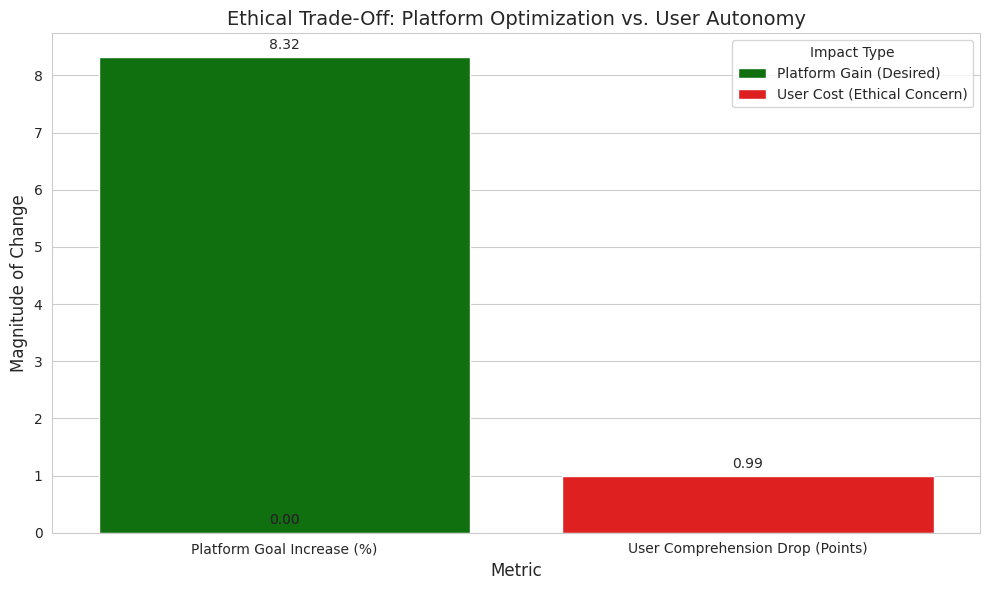

Generate this figure with matplotlib:
import pandas as pd
import numpy as np
import matplotlib.pyplot as plt
import seaborn as sns

# Set visual style
sns.set_style("whitegrid")

def simulate_data():
    """
    Simulates A/B test logs with engineered bias to represent a 'nudge' test.
    
    Returns:
        pd.DataFrame: Simulated audit data.
    """
    print("Simulating Audit Data...")
    
    # --- A/B Test Results Simulation ---
    n_users = 1000
    df_ab = pd.DataFrame({
        'UserID': range(1000, 1000 + n_users),
        'Test_Group': np.random.choice(['A', 'B'], size=n_users, p=[0.5, 0.5]),
        # Platform Goal: 25% base rate
        'Platform_Goal_Achieved': np.random.choice([0, 1], size=n_users, p=[0.75, 0.25]),
        # Comprehension: Base average of 7/10
        'User_Comprehension_Score': np.random.normal(loc=7, scale=1.5, size=n_users),
        # Feature scores (1-10 scale)
        'OptOut_Difficulty_Score': np.random.randint(1, 10, size=n_users),
        'Urgency_Messaging_Score': np.random.randint(1, 10, size=n_users),
    })

    # Inject bias for Test B (the 'nudge' test)
    # Test B has higher goal achievement and lower comprehension (the ethical cost)
    mask_b = df_ab['Test_Group'] == 'B'
    df_ab.loc[mask_b, 'Platform_Goal_Achieved'] = np.random.choice([0, 1], size=mask_b.sum(), p=[0.65, 0.35])
    df_ab.loc[mask_b, 'User_Comprehension_Score'] -= 1.0 
    df_ab.loc[mask_b, 'Urgency_Messaging_Score'] = df_ab.loc[mask_b, 'Urgency_Messaging_Score'].clip(1, 8) + 2.0
    
    # Clean up scores
    df_ab['User_Comprehension_Score'] = df_ab['User_Comprehension_Score'].clip(1, 10).round(1)
    df_ab['Urgency_Messaging_Score'] = df_ab['Urgency_Messaging_Score'].clip(1, 10)
    
    return df_ab

def calculate_autonomy_deficit(df: pd.DataFrame) -> pd.DataFrame:
    """
    Calculates the Nudge Autonomy Deficit (NAD) score based on weighted interface features.
    """
    print("Calculating Nudge Autonomy Deficit (NAD) Scores...")
    
    # Customizable Weights (The ethical framework)
    WEIGHTS = {
        'OptOut_Difficulty_Score': 0.4, 
        'Urgency_Messaging_Score': 0.5, # Combined weight for urgency and default bias
    }

    # NAD Score: Higher score = less user autonomy
    df['NAD_Score'] = (
        df['OptOut_Difficulty_Score'] * WEIGHTS['OptOut_Difficulty_Score'] +
        df['Urgency_Messaging_Score'] * WEIGHTS['Urgency_Messaging_Score']
    )
    
    # Normalize for easier comparison (1.0 = Max theoretical coercion)
    max_possible_score = (10 * 0.4) + (10 * 0.5) 
    df['NAD_Score_Normalized'] = (df['NAD_Score'] / max_possible_score)
    
    return df

def generate_visualization(df: pd.DataFrame):
    """
    Generates a chart quantifying the ethical trade-off (Platform Gain vs. User Cost).
    """
    print("Generating Ethical Trade-Off Visualization...")

    # 1. Calculate Core Metrics by Test Group
    group_metrics = df.groupby('Test_Group').agg(
        Goal_Rate=('Platform_Goal_Achieved', 'mean'),
        Comprehension_Avg=('User_Comprehension_Score', 'mean'),
    ).reset_index()

    # Calculate the difference (Test B - Test A)
    # Platform Gain (Nudge Effect)
    nudge_effect = (group_metrics.loc[group_metrics['Test_Group'] == 'B', 'Goal_Rate'].iloc[0] - 
                    group_metrics.loc[group_metrics['Test_Group'] == 'A', 'Goal_Rate'].iloc[0]) * 100

    # User Cost (Ethical Cost)
    ethical_cost = (group_metrics.loc[group_metrics['Test_Group'] == 'A', 'Comprehension_Avg'].iloc[0] - 
                    group_metrics.loc[group_metrics['Test_Group'] == 'B', 'Comprehension_Avg'].iloc[0])

    # Prepare data for the chart
    tradeoff_data = pd.DataFrame({
        'Metric': ['Platform Goal Increase (%)', 'User Comprehension Drop (Points)'],
        'Value': [nudge_effect, ethical_cost],
        'Type': ['Platform Gain (Desired)', 'User Cost (Ethical Concern)']
    })

    # Create the visualization
    plt.figure(figsize=(10, 6))
    chart = sns.barplot(
        x='Metric', 
        y='Value', 
        hue='Type', 
        data=tradeoff_data, 
        palette={'Platform Gain (Desired)': 'g', 'User Cost (Ethical Concern)': 'r'},
        dodge=False
    )
    
    # Add value labels
    for p in chart.patches:
        chart.annotate(f'{p.get_height():.2f}', 
                       (p.get_x() + p.get_width() / 2., p.get_height()), 
                       ha='center', va='center', xytext=(0, 9), textcoords='offset points')

    plt.title('Ethical Trade-Off: Platform Optimization vs. User Autonomy', fontsize=14)
    plt.ylabel('Magnitude of Change', fontsize=12)
    plt.xlabel('Metric', fontsize=12)
    plt.legend(title='Impact Type')
    plt.xticks(rotation=0)
    plt.tight_layout()
    plt.show()

if __name__ == '__main__':
    # 1. Load or Simulate Data
    audit_data = simulate_data()
    
    # 2. Score Autonomy
    scored_data = calculate_autonomy_deficit(audit_data)
    
    # Display average NAD scores for comparison
    print("\n--- Average Nudge Autonomy Deficit (NAD) Scores ---")
    print(scored_data.groupby('Test_Group')['NAD_Score'].mean().round(2))
    
    # 3. Visualize Ethical Trade-off
    generate_visualization(scored_data)
    
    print("\nAudit Complete.")
